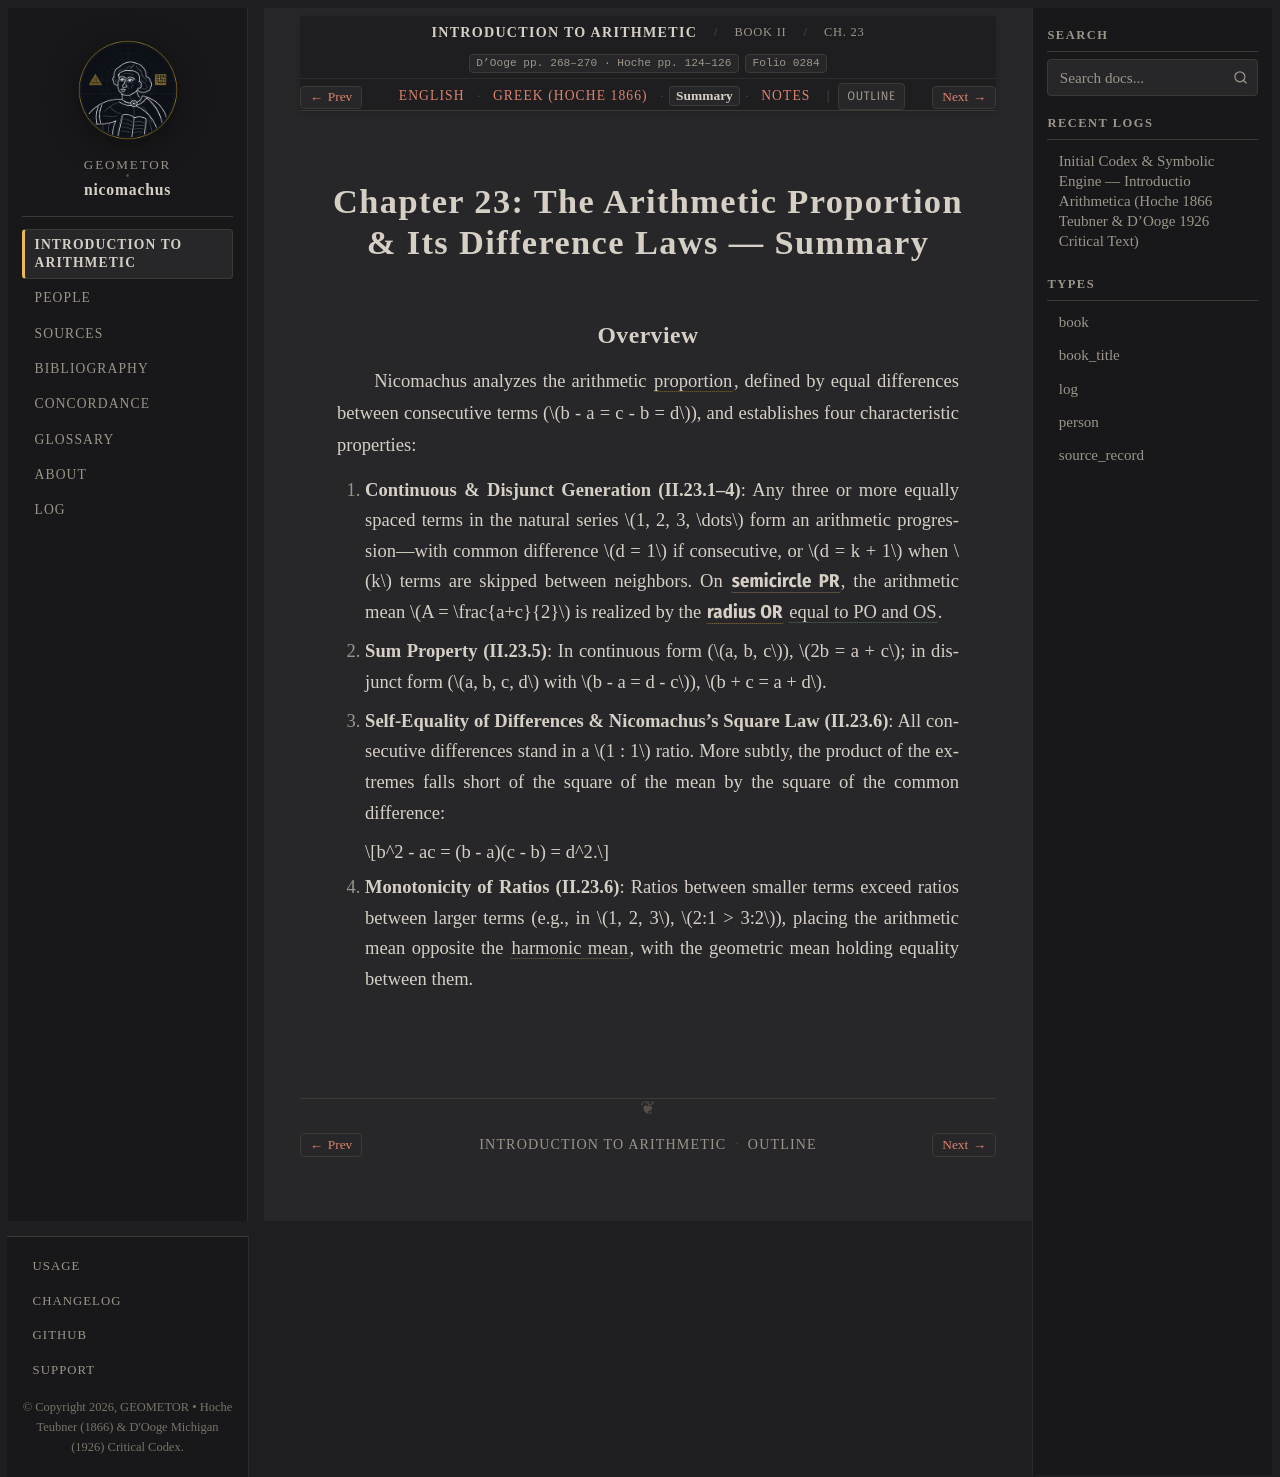

repository: geometor/nicomachus · page: introductio_arithmetica/book_02/ch_23/summary.html · generator: sphinx

:order: 23
:layout: book
:breadcrumb_title: Ch. 23: The Arithmetic Proportion (Summary)
:title: Chapter 23: The Arithmetic Proportion & Its Difference Laws — Summary
:canonical_id: Book II, Ch. 23
:original_id: D'Ooge pp. 268–270 · Hoche pp. 124–126
:folio: introductio_arithmetica:0284
:hero: /_static/figures/three-classical-means-semicircle.svg
:tracks: English: index | Greek: el | Summary: summary | Notes: notes

.. _nicomachus-summary-2-23:

=====================================================================
Chapter 23: The Arithmetic Proportion & Its Difference Laws — Summary
=====================================================================

.. folio:: introductio_arithmetica:0284
   :page: p. 268

Overview
--------

Nicomachus analyzes the arithmetic :term:`proportion <analogia>`, defined by equal differences between consecutive terms (:math:`b - a = c - b = d`), and establishes four characteristic properties:

1. **Continuous & Disjunct Generation (II.23.1–4)**: Any three or more equally spaced terms in the natural series :math:`1, 2, 3, \dots` form an arithmetic progression—with common difference :math:`d = 1` if consecutive, or :math:`d = k + 1` when :math:`k` terms are skipped between neighbors. On :g:`semicircle PR <three-classical-means-semicircle:SEMICIRC>`, the arithmetic mean :math:`A = \frac{a+c}{2}` is realized by the :g:`radius OR <three-classical-means-semicircle:OR>` :eq:`equal to PO and OS <three-classical-means-semicircle:PO = three-classical-means-semicircle:OS>`.
2. **Sum Property (II.23.5)**: In continuous form (:math:`a, b, c`), :math:`2b = a + c`; in disjunct form (:math:`a, b, c, d` with :math:`b - a = d - c`), :math:`b + c = a + d`.
3. **Self-Equality of Differences & Nicomachus's Square Law (II.23.6)**: All consecutive differences stand in a :math:`1 : 1` ratio. More subtly, the product of the extremes falls short of the square of the mean by the square of the common difference:

   .. math::

      b^2 - ac = (b - a)(c - b) = d^2.

4. **Monotonicity of Ratios (II.23.6)**: Ratios between smaller terms exceed ratios between larger terms (e.g., in :math:`1, 2, 3`, :math:`2:1 > 3:2`), placing the arithmetic mean opposite the :term:`harmonic mean <harmonike>`, with the geometric mean holding equality between them.
